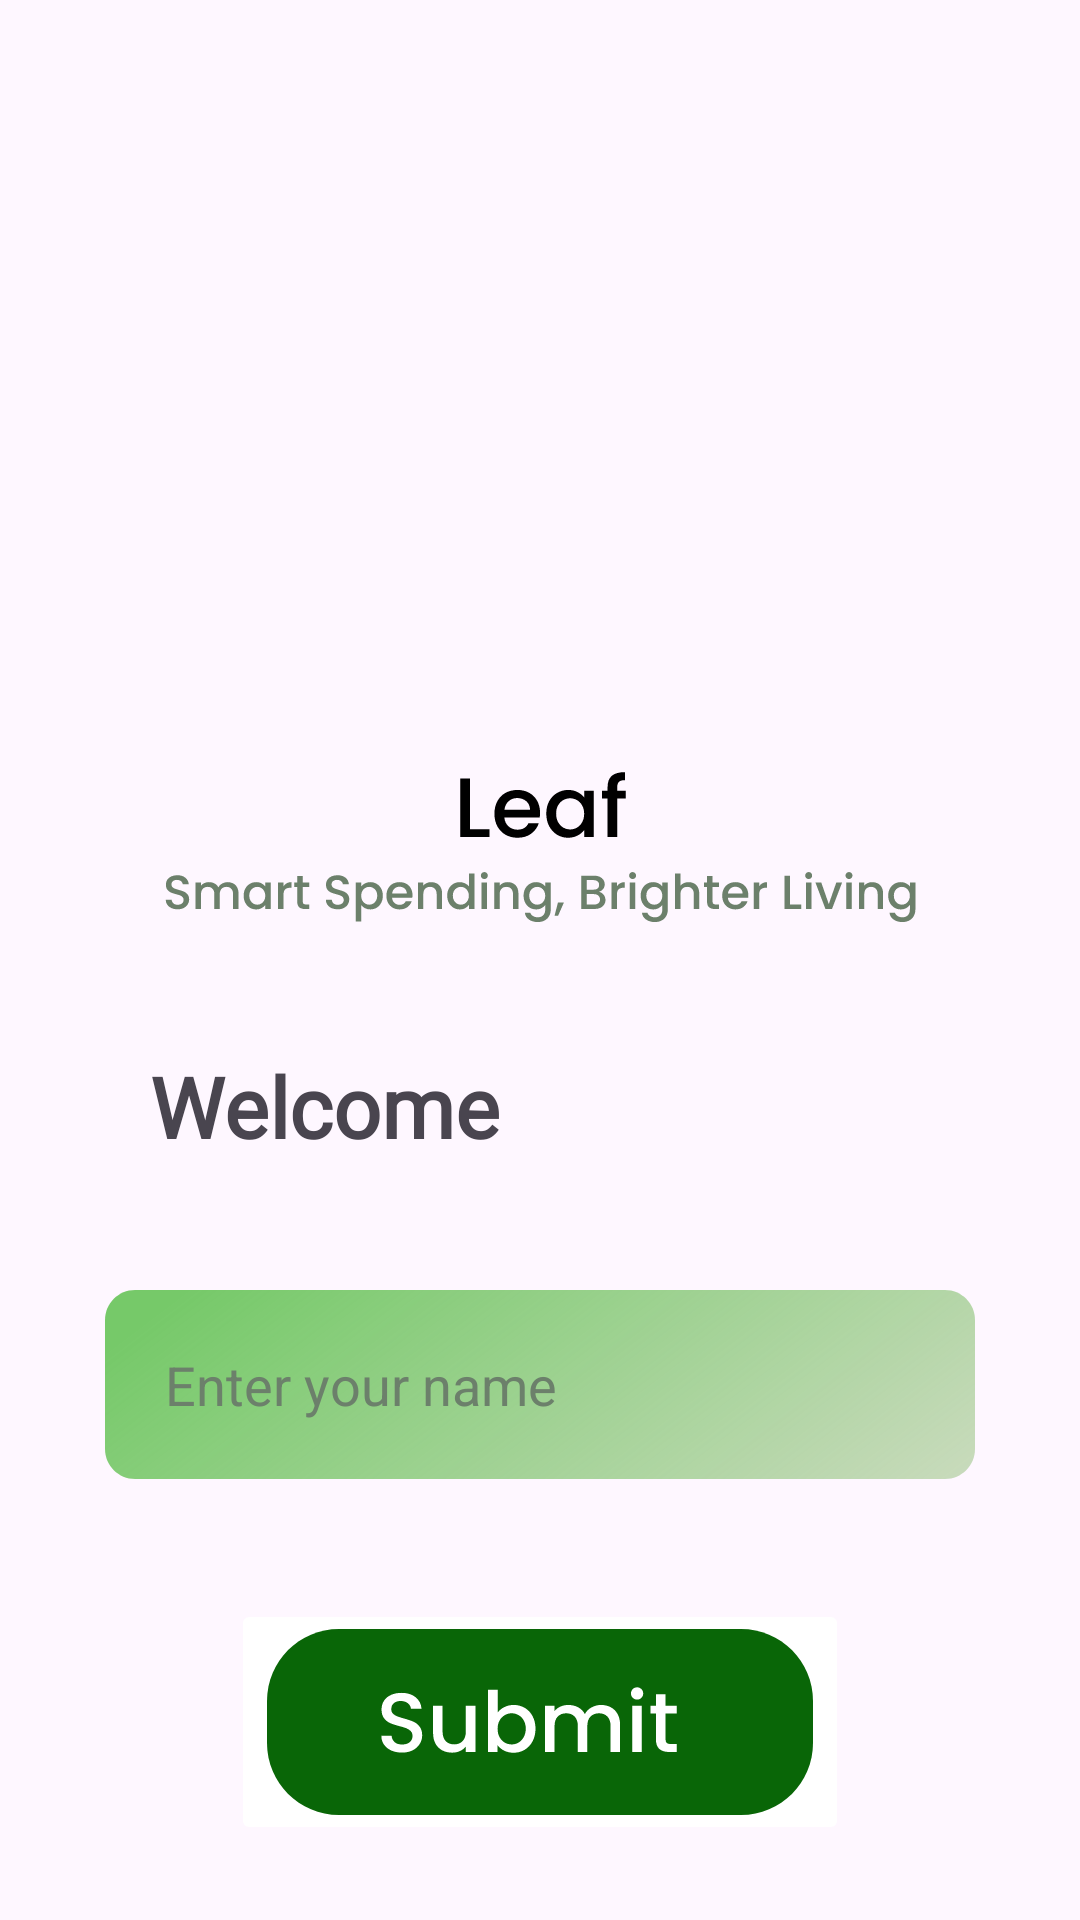

Layout XML and referenced resources for this Android screen:
<!-- AndroidManifest.xml: application theme Base.Theme.FInance -->
<!-- res/layout/activity_new_user.xml -->
<?xml version="1.0" encoding="utf-8"?>
<RelativeLayout xmlns:android="http://schemas.android.com/apk/res/android"
    xmlns:app="http://schemas.android.com/apk/res-auto"
    xmlns:tools="http://schemas.android.com/tools"
    android:layout_width="match_parent"
    android:layout_height="match_parent"
    tools:context=".newUser">

    <ImageView
        android:id="@+id/logo"
        android:layout_width="390dp"
        android:layout_height="342dp"
        android:src="@drawable/logo"
        android:layout_centerHorizontal="true"/>
    <ImageView
        android:id="@+id/logo_tagline"
        android:layout_width="wrap_content"
        android:layout_height="wrap_content"
        android:src="@drawable/logo_tagline"
        android:layout_centerHorizontal="true"
        android:layout_marginTop="257dp"/>

    <TextView
        android:layout_width="wrap_content"
        android:layout_height="wrap_content"
        android:fontFamily="@font/poppins"
        android:layout_marginTop="350dp"
        android:layout_marginLeft="50dp"
        android:text="Welcome"
        android:textSize="28dp"
        android:textStyle="bold" />

    <EditText
        android:id="@+id/edt_name"
        android:layout_width="wrap_content"
        android:layout_height="wrap_content"
        android:layout_centerHorizontal="true"
        android:layout_marginTop="430dp"
        android:background="@drawable/edit_text_background"
        android:hint="Enter your name"
        android:paddingLeft="20dp"
        android:textColorHint="#6C806B" />

    <ImageButton
        android:layout_marginTop="40dp"
        android:layout_below="@+id/edt_name"
        android:layout_width="wrap_content"
        android:layout_height="wrap_content"
        android:src="@drawable/submit_button"
        android:backgroundTint="@color/white"
        android:layout_centerHorizontal="true"
        />
</RelativeLayout>
<!-- resources referenced by this layout -->
<resources>
  <color name="white">#FFFFFFFF</color>
  <!-- drawable edit_text_background (drawable) -->
  <vector xmlns:android="http://schemas.android.com/apk/res/android"
      xmlns:aapt="http://schemas.android.com/aapt"
      android:width="290dp"
      android:height="63dp"
      android:viewportWidth="290"
      android:viewportHeight="63">
      <path
          android:pathData="M0 10c0-5.52 4.48-10 10-10h270c5.52 0 10 4.48 10 10v43c0 5.52-4.48 10-10 10h-270c-5.52 0-10-4.48-10-10z">
          <aapt:attr name="android:fillColor">
              <gradient
                  android:type="linear"
                  android:startX="70.41"
                  android:startY="-32.79"
                  android:endX="349.89"
                  android:endY="335.75">
                  <item
                      android:color="#FF76C969"
                      android:offset="0"/>
                  <item
                      android:color="#70B1BF95"
                      android:offset="0.56"/>
                  <item
                      android:color="#00DEB7B7"
                      android:offset="0.97"/>
              </gradient>
          </aapt:attr>
      </path>
  </vector>
  <!-- drawable logo_tagline: vector/xml drawable (drawable, 13773 chars, omitted) -->
  <!-- drawable submit_button: vector/xml drawable (drawable, 3274 chars, omitted) -->
  <style name="Base.Theme.FInance" parent="Theme.Material3.Light.NoActionBar">
          
          
          <item name="android:statusBarColor">@color/white</item>
          <item name="android:windowLightStatusBar">true</item>
      </style>
</resources>
